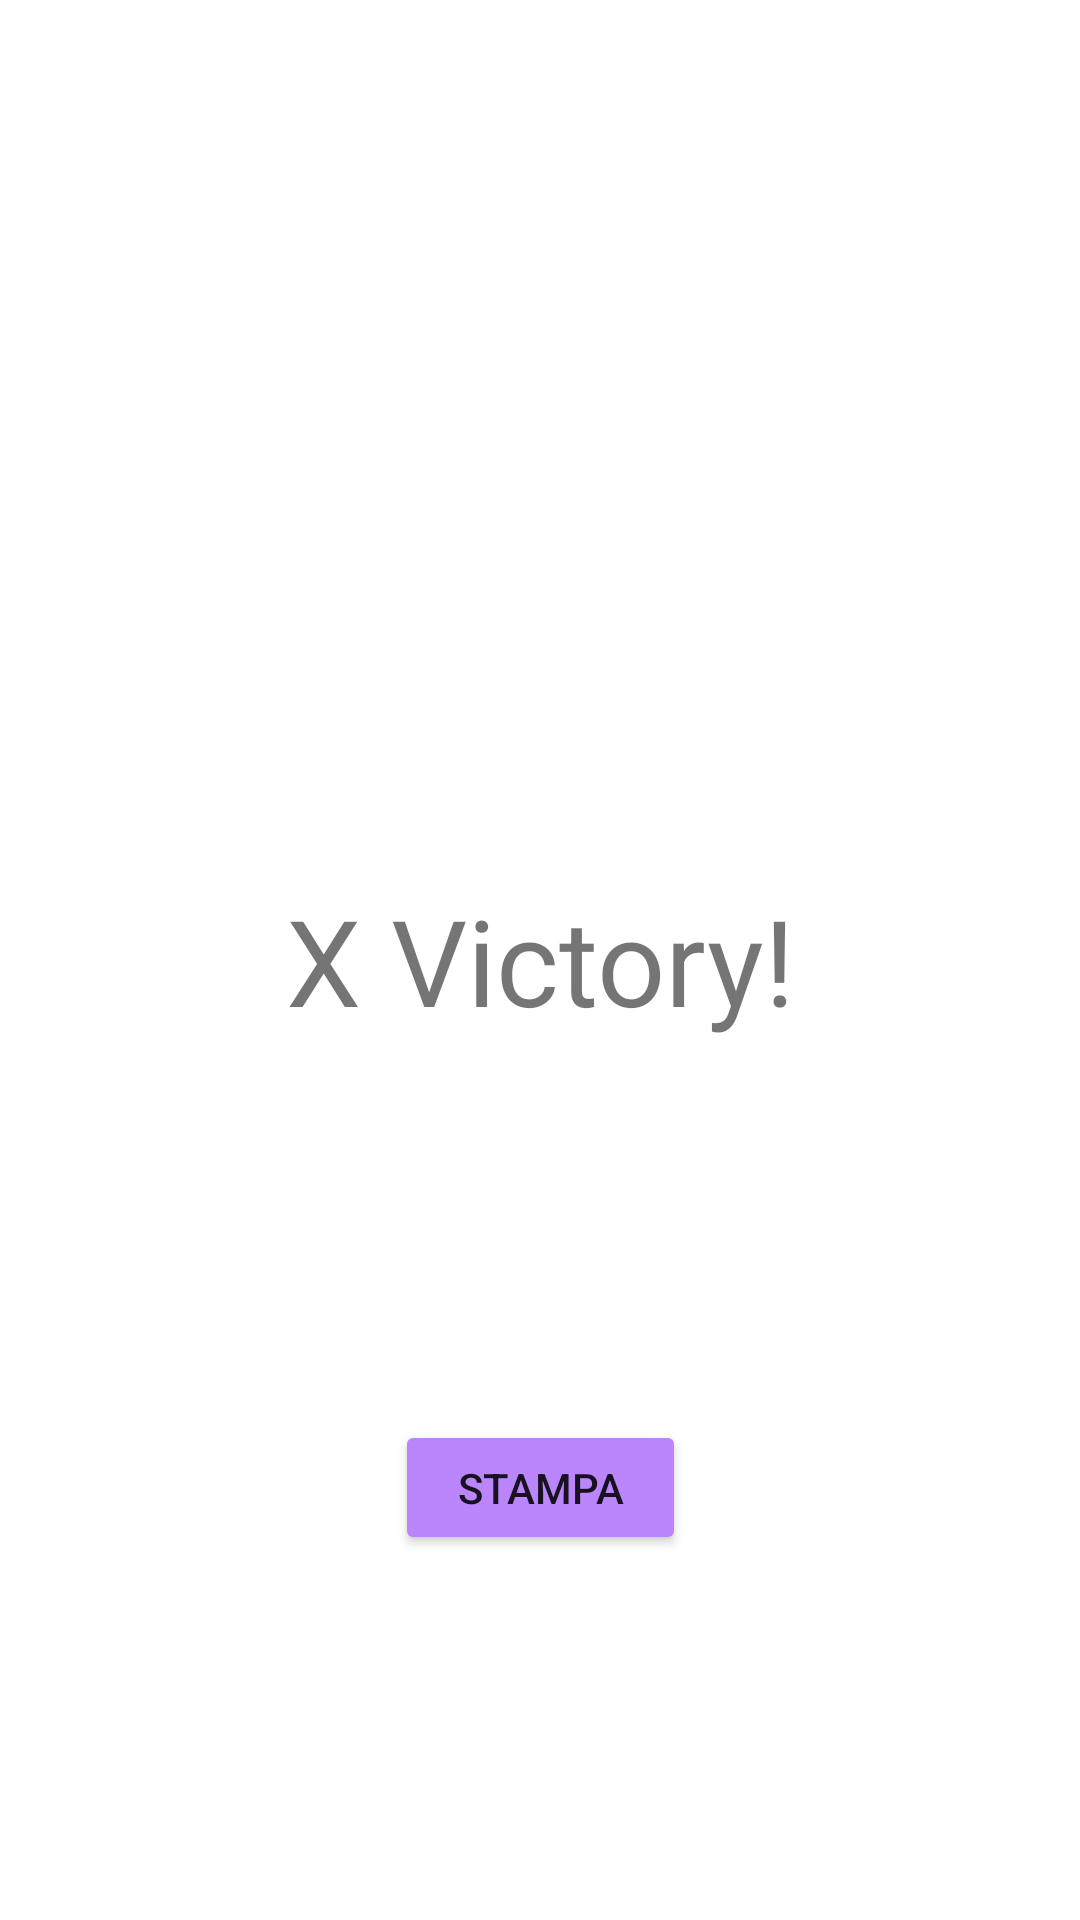

Layout XML and referenced resources for this Android screen:
<!-- AndroidManifest.xml: application theme Theme.Tic_tac_toe -->
<!-- res/layout/activity_end_game_overlay.xml -->
<?xml version="1.0" encoding="utf-8"?>
<androidx.constraintlayout.widget.ConstraintLayout xmlns:android="http://schemas.android.com/apk/res/android"
    xmlns:app="http://schemas.android.com/apk/res-auto"
    xmlns:tools="http://schemas.android.com/tools"
    android:layout_width="match_parent"
    android:layout_height="match_parent"
    android:fadingEdge="horizontal|vertical"
    tools:context=".endGameOverlayActivity">

    <TextView
        android:id="@+id/endGameMessageTextView"
        android:layout_width="wrap_content"
        android:layout_height="wrap_content"
        android:padding="5dp"
        android:text="X Victory!"
        android:textSize="40sp"
        app:layout_constraintBottom_toBottomOf="parent"
        app:layout_constraintEnd_toEndOf="parent"
        app:layout_constraintStart_toStartOf="parent"
        app:layout_constraintTop_toTopOf="parent" />


    <Button
        android:id="@+id/button_screen"
        android:layout_width="97dp"
        android:layout_height="45dp"
        android:backgroundTint="@color/purple_200"
        android:padding="5dp"
        android:text="stampa"
        app:cornerRadius="20dp"

        app:layout_constraintBottom_toBottomOf="parent"
        app:layout_constraintEnd_toEndOf="parent"
        app:layout_constraintStart_toStartOf="parent"
        app:layout_constraintTop_toBottomOf="@+id/endGameMessageTextView"
        app:strokeColor="@color/black"
        app:strokeWidth="0.7dp"
        tools:ignore="TextContrastCheck" />
</androidx.constraintlayout.widget.ConstraintLayout>
<!-- resources referenced by this layout -->
<resources>
  <style name="Theme.Tic_tac_toe" parent="Theme.MaterialComponents.DayNight.NoActionBar">
          
          <item name="colorPrimary">@color/purple_500</item>
          <item name="colorPrimaryVariant">@color/purple_700</item>
          <item name="colorOnPrimary">@color/white</item>
          
          <item name="colorSecondary">@color/teal_200</item>
          <item name="colorSecondaryVariant">@color/teal_700</item>
          <item name="colorOnSecondary">@color/black</item>
  
  
          
          <item name="android:statusBarColor" tools:targetApi="l">?attr/colorPrimaryVariant</item>
          
      </style>
  <!-- not gathered from this repository: default colours our renderer supplied (Android Studio template values) -->
  <color name="purple_200">#FFBB86FC</color>
  <color name="purple_500">#FF6200EE</color>
  <color name="purple_700">#FF3700B3</color>
  <color name="teal_200">#FF03DAC5</color>
  <color name="teal_700">#FF018786</color>
  <color name="black">#FF000000</color>
  <color name="white">#FFFFFFFF</color>
</resources>
